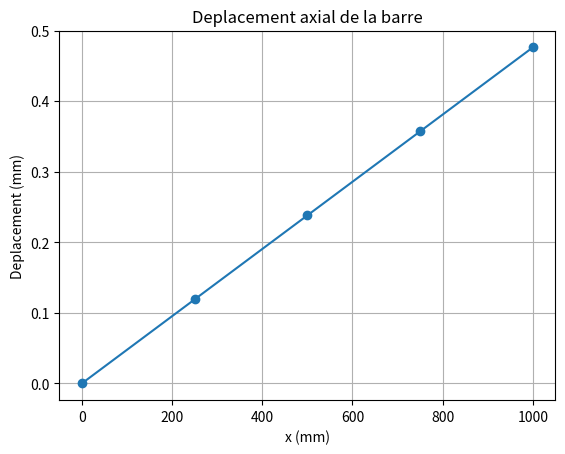

This figure's Python source:
import numpy as np
import matplotlib.pyplot as plt

# Propriétés physiques en mm #

Longueur = 1000
Section = 10
ModuleYoung = 210000

# Propriétés du problème #
nb_elements = 4 # nombre d'éléments finis de taille égales
dim = 1 # dimension probleme

F = 1000

# discrétisation
longueur_Elementaire = Longueur/nb_elements
nodes = np.linspace(0, Longueur,nb_elements+1) # crée un vecteur de position de noeuds le premier argument est la position du premier noeud, le deuxième la position du dernier noeud le troisième argument est le nombre total de noeud

# Assemblage de Kglobale
matKg = np.zeros((nb_elements+1, nb_elements+1), float)
matKe = (ModuleYoung * Section / longueur_Elementaire) * np.array([[1, -1],[-1, 1]])

for i in range(nb_elements): #On boucle sur chaque éléments de 0 à N-1 et on place les matrices élémentaires sur la matrice globale des positions e à e+2
    matKg[i : i+2, i:i+2] += matKe

# Vecteur de force 
F_global = np.zeros((len(nodes)))
F_global[-1] = F

# Conditions aux limites
matK_reduced = matKg[1:,1:] # On retire la premiere colonne et la première ligne
F_reduced = F_global[1:] # On retire la premiere ligne

print(F_reduced)
print(matKg)
# Résolution
vecteurU_reduced = np.linalg.solve(matK_reduced, F_reduced)
vecteurU_complet = np.insert(vecteurU_reduced, 0, 0) # création du vecteur complet avec u0 = 0


# Contraintes 

Sigma = ModuleYoung * np.diff(vecteurU_complet) / longueur_Elementaire # On calcul ici la différence entre chaque noeud de déplacement (n - n-1) qu'on divise par la longueur élémentaire (la meme pour chaque déplacement) et ensuite on multiplie par le module d'Young

# Affichage
print("Déplacement nodaux (mm) : ", vecteurU_complet)
print("Contrainte (MPa) : ", Sigma)


# Graphique
plt.plot(nodes, vecteurU_complet, '-o') # choisit les variables à afficher
plt.xlabel('x (mm)')
plt.ylabel('Deplacement (mm)')
plt.title('Deplacement axial de la barre')
plt.grid(True)
plt.show()